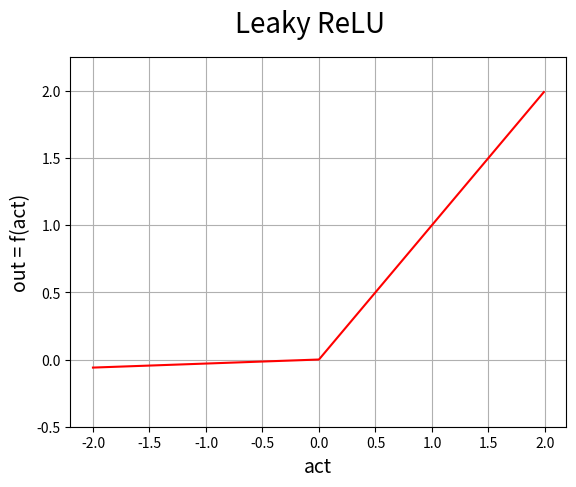

Python code for this plot:
import numpy as np
import matplotlib.pyplot as plt

def f(x):
    if x > 0:
        return x
    else:
        return 0.03*x

x = np.arange(-2.0, 2.0, 0.01)

fig = plt.figure()
fig.suptitle('Leaky ReLU', fontsize=20)

plt.ylim(-0.5, 2.25)
plt.grid(True)
plt.xlabel('act', fontsize=14)
plt.ylabel('out = f(act)', fontsize=14)

y = [f(b) for b in x]

plt.plot(x, y, 'r')

fig.savefig('tf_leaky_relu.png')

plt.show()
